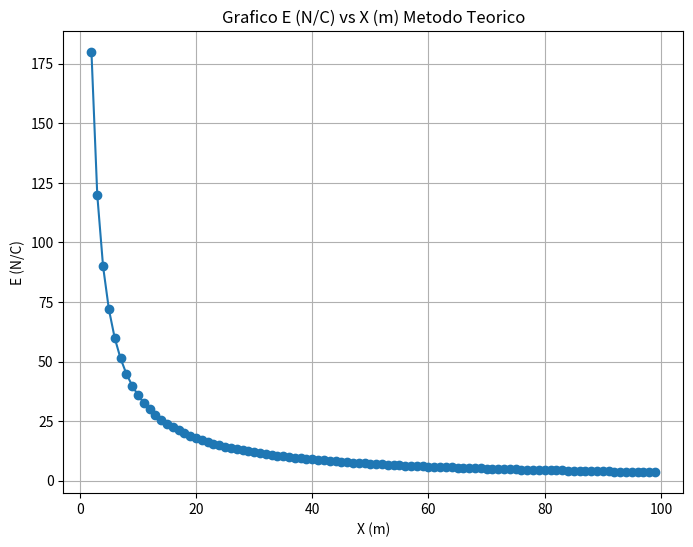

This chart was generated by the following Python code:
#------------------Ecuación Teorica-------------------
import matplotlib.pyplot as plt
import math

k=9.00*pow(10,9)
permitiVacio=8.85*pow(10,-12)
densidad=20.0*pow(10,-9)
CampoE=[]

for x in range (100):
    if x>=2:
        operacion=(densidad/(2*math.pi*permitiVacio*x))
        CampoE.append(operacion)
        
x=range(2,100)

#--------------------GRAFICA--------------------
# Crear la gráfica
plt.figure(figsize=(8, 6))  # Tamaño de la figura

# Agregar los datos a la gráfica
plt.plot(x, CampoE, marker='o')

# Etiquetas de los ejes
plt.xlabel('X (m)')
plt.ylabel('E (N/C)')

# Título de la gráfica
plt.title('Grafico E (N/C) vs X (m) Metodo Teorico')

# Mostrar la gráfica
plt.grid(True)  # Mostrar cuadrícula
plt.show()
